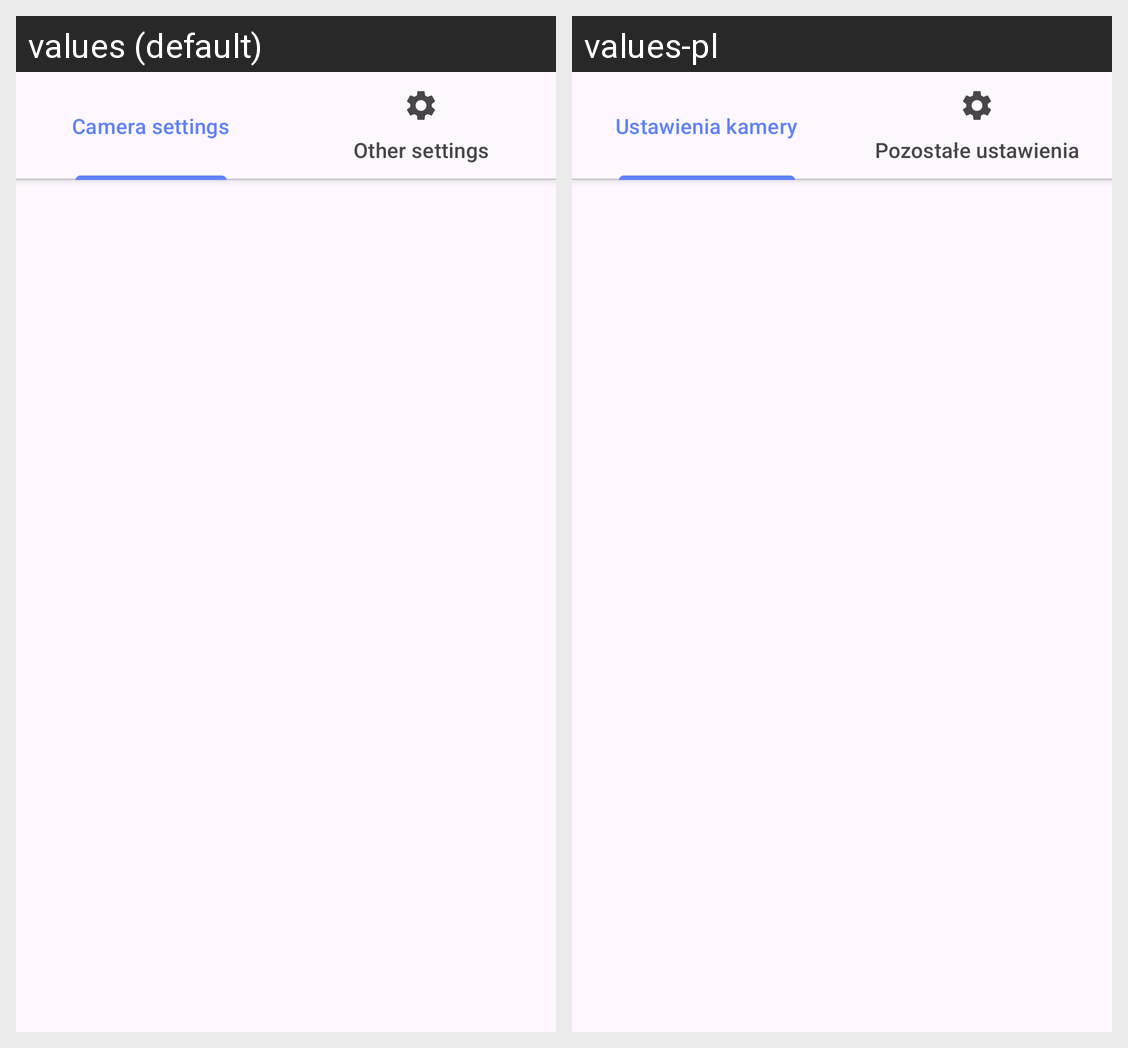

Translations of the strings shown on this Android screen, per locale in the grid:
Android screen res/layout/activity_details.xml rendered under 2 locales, left to right: values (default), values-pl. Device: Nexus 5 (rendered at 1080×1920; each locale shown at half size, 540×960, under a caption strip naming it); theme Theme.CameraToPdf.
Strings drawn on this screen, with the default value and each locale's value (text and hints the layout hard-codes, and strings that could not be matched under every locale, appear in the picture but are not listed):

camera_settings
  values: Camera settings
  values-pl: Ustawienia kamery

other_settings
  values: Other settings
  values-pl: Pozostałe ustawienia
